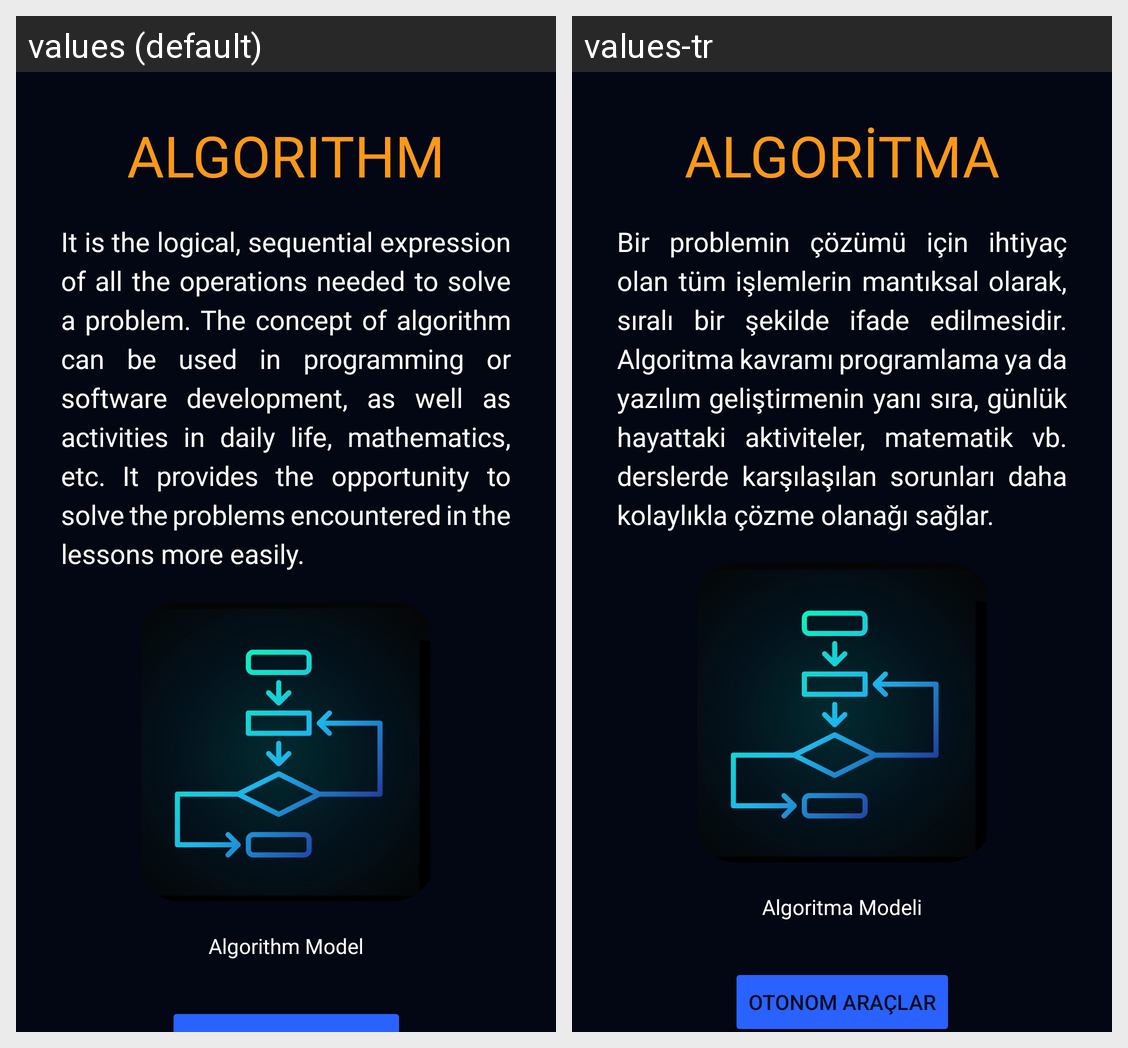

The same Android screen rendered under two of its app's locales, left to right. List the strings drawn on it with the default value and each locale's translation.
Android screen res/layout/fragment_education_seven.xml rendered under 2 locales, left to right: values (default), values-tr. Device: Nexus 5 (rendered at 1080×1920; each locale shown at half size, 540×960, under a caption strip naming it); theme Theme.TeknofestEgitim.
Strings drawn on this screen, with the default value and each locale's value (text and hints the layout hard-codes, and strings that could not be matched under every locale, appear in the picture but are not listed):

algorithm
  values: Algorithm
  values-tr: Algoritma

education_three_two_info_three
  values: It is the logical, sequential expression of all the operations needed to solve a problem. The concept of algorithm can be used in programming or software development, as well as activities in daily life, mathematics, etc. It provides the opportunity to solve the problems encountered in the lessons more easily.
  values-tr: Bir problemin çözümü için ihtiyaç olan tüm işlemlerin mantıksal olarak, sıralı bir şekilde ifade edilmesidir. Algoritma kavramı programlama ya da yazılım geliştirmenin yanı sıra, günlük hayattaki aktiviteler, matematik vb. derslerde karşılaşılan sorunları daha kolaylıkla çözme olanağı sağlar.

algorithm_model
  values: Algorithm Model
  values-tr: Algoritma Modeli
